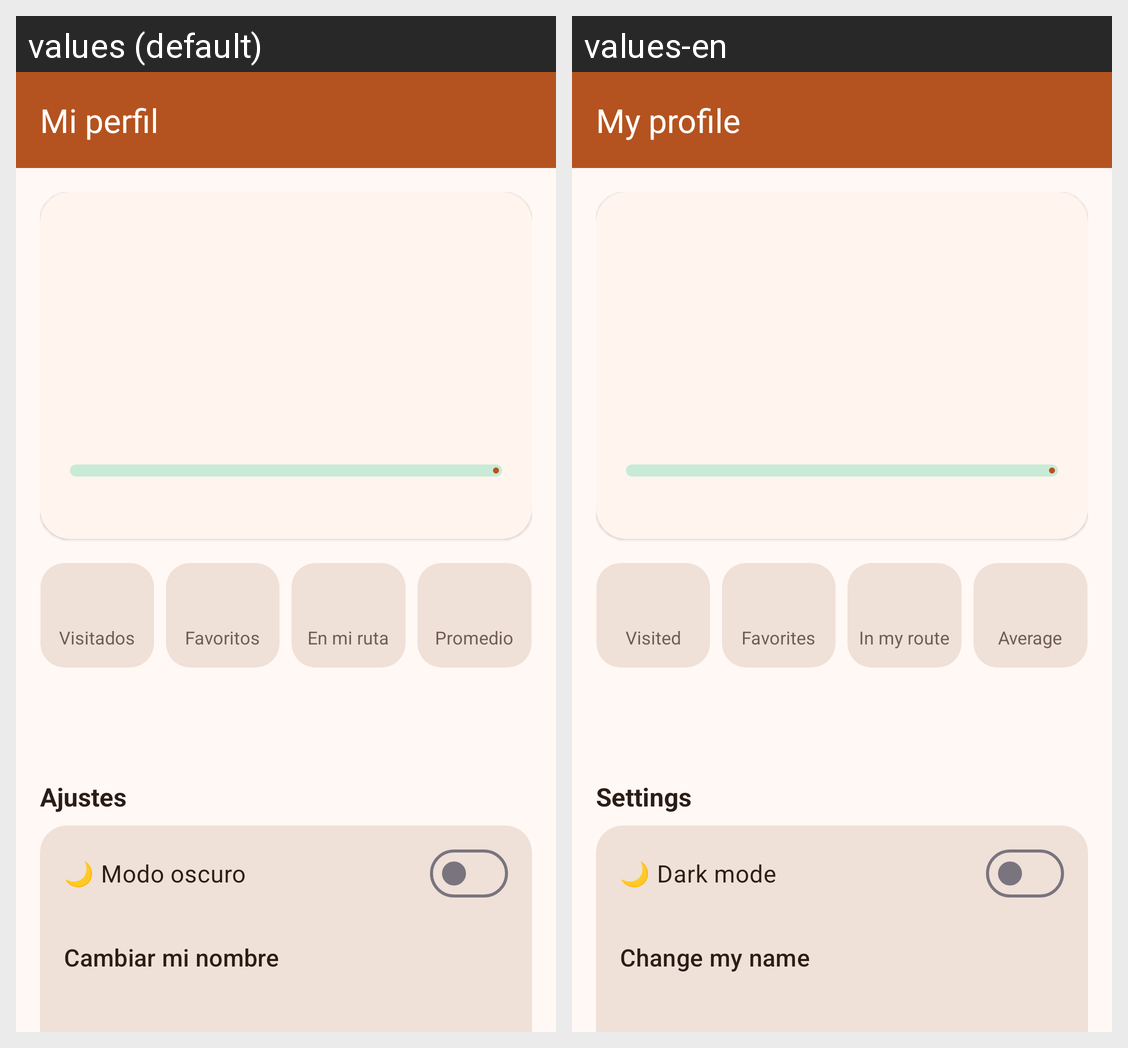

The same Android screen rendered under two of its app's locales, left to right. List the strings drawn on it with the default value and each locale's translation.
Android screen res/layout/fragment_profile.xml rendered under 2 locales, left to right: values (default), values-en. Device: Nexus 5 (rendered at 1080×1920; each locale shown at half size, 540×960, under a caption strip naming it); theme Theme.RutaHuila.
Strings drawn on this screen, with the default value and each locale's value (text and hints the layout hard-codes, and strings that could not be matched under every locale, appear in the picture but are not listed):

profile_title
  values: Mi perfil
  values-en: My profile

profile_stat_visited
  values: Visitados
  values-en: Visited

profile_stat_favorites
  values: Favoritos
  values-en: Favorites

profile_stat_trip
  values: En mi ruta
  values-en: In my route

profile_stat_rating
  values: Promedio
  values-en: Average

profile_settings_title
  values: Ajustes
  values-en: Settings

profile_dark_mode
  values: 🌙 Modo oscuro
  values-en: 🌙 Dark mode

profile_edit_name
  values: Cambiar mi nombre
  values-en: Change my name
